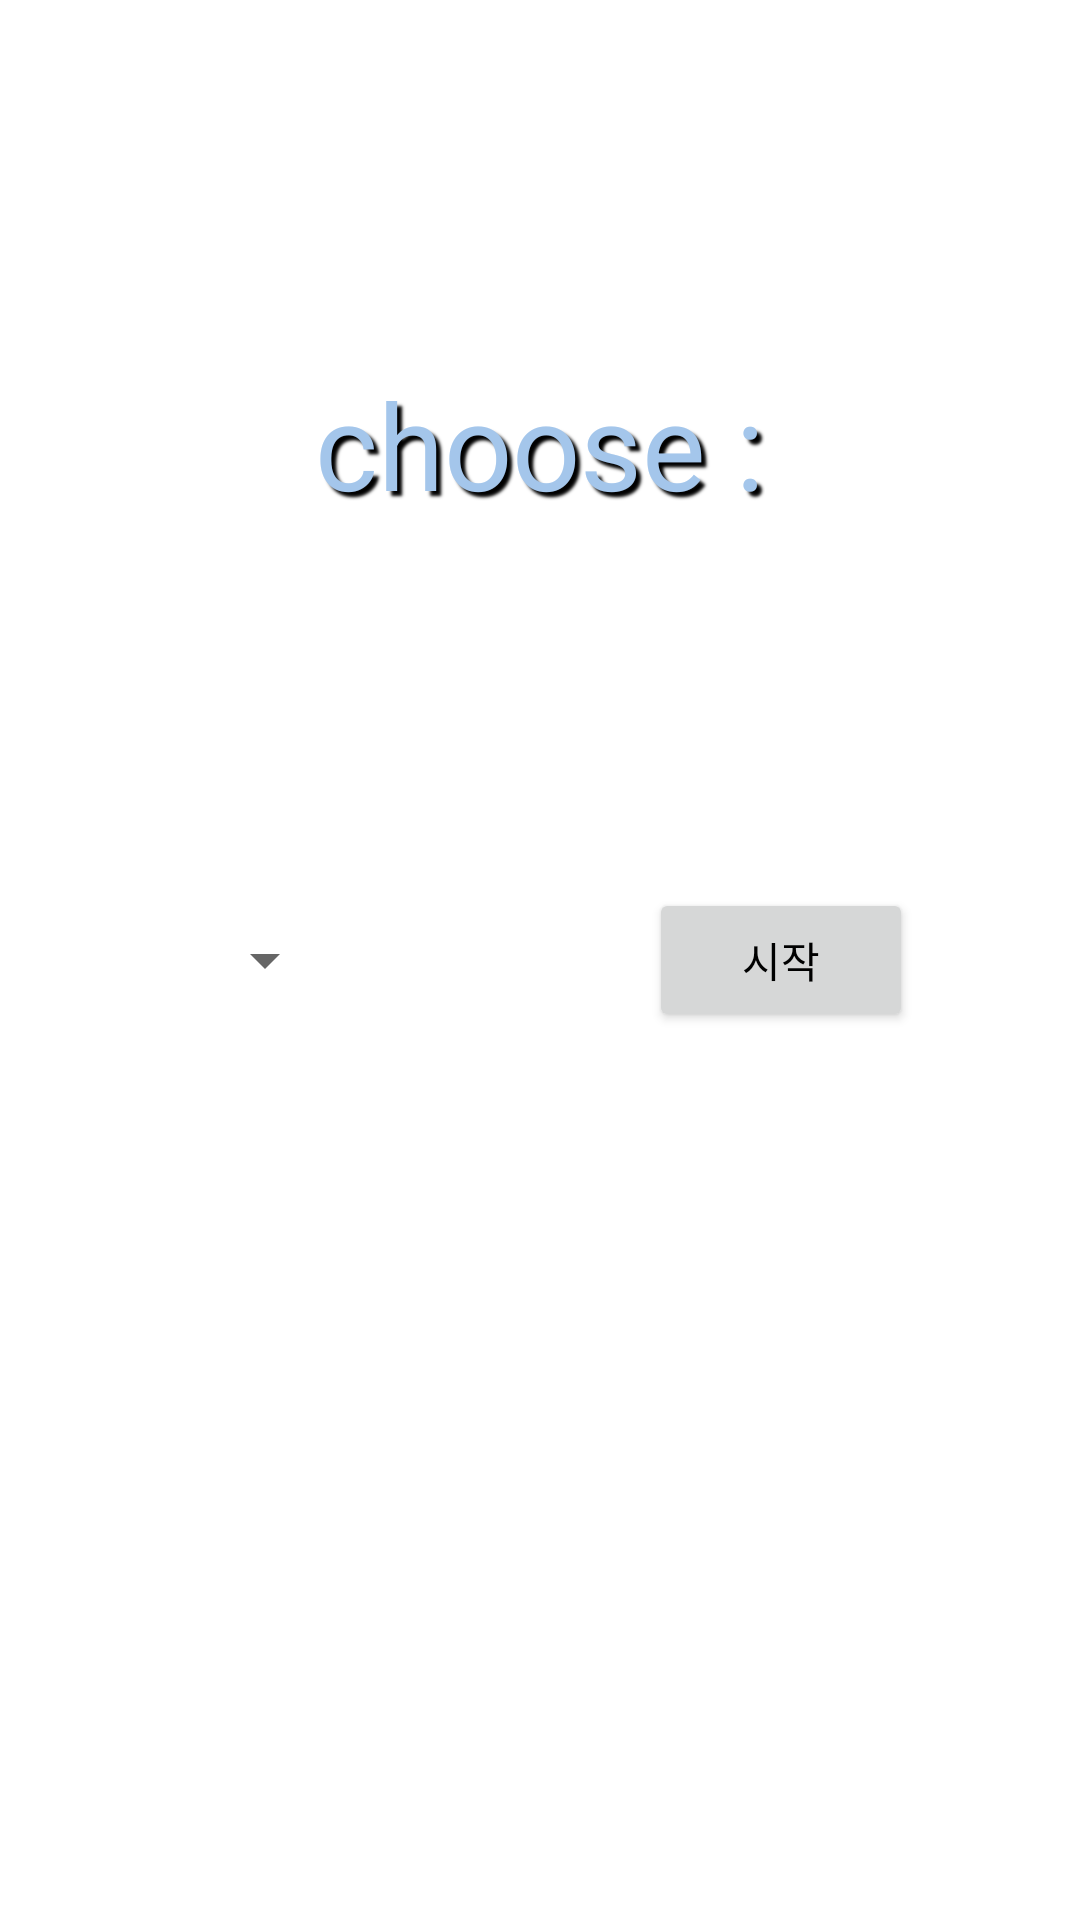

Reconstruct the res/layout file that produces this screen, plus the resources it refers to.
<!-- AndroidManifest.xml: application theme Theme.MyApplication2 -->
<!-- res/layout/activity_sub3.xml -->
<?xml version="1.0" encoding="utf-8"?>
<androidx.constraintlayout.widget.ConstraintLayout xmlns:android="http://schemas.android.com/apk/res/android"
    xmlns:app="http://schemas.android.com/apk/res-auto"
    xmlns:tools="http://schemas.android.com/tools"
    android:layout_width="match_parent"
    android:layout_height="match_parent"
    tools:context=".SubActivity3">

    <Spinner
        android:id="@+id/spinner"
        android:layout_width="wrap_content"
        android:layout_height="wrap_content"
        android:contentDescription="@string/app_name"
        android:minHeight="48dp"
        app:layout_constraintBottom_toBottomOf="parent"
        app:layout_constraintHorizontal_bias="0.206"
        app:layout_constraintLeft_toLeftOf="parent"
        app:layout_constraintRight_toRightOf="parent"
        app:layout_constraintTop_toTopOf="parent" />

    <TextView
        android:id="@+id/textView"
        android:layout_width="wrap_content"
        android:layout_height="wrap_content"
        android:text="@string/choose"
        android:textSize="40sp"
        app:layout_constraintBottom_toTopOf="@+id/spinner"
        app:layout_constraintEnd_toEndOf="parent"
        app:layout_constraintStart_toStartOf="parent"
        app:layout_constraintTop_toTopOf="parent"
        android:textColor="#A4C6EB"
        android:shadowRadius="2.0"
        android:shadowDx="5.0"
        android:shadowDy="5.0"
        android:shadowColor="#000000"/>

    <Button
        android:id="@+id/major_btn"
        android:layout_width="wrap_content"
        android:layout_height="wrap_content"
        android:text="시작"
        app:layout_constraintBottom_toBottomOf="parent"
        app:layout_constraintHorizontal_bias="0.795"
        app:layout_constraintLeft_toLeftOf="parent"
        app:layout_constraintRight_toRightOf="parent"
        app:layout_constraintTop_toTopOf="parent"
        android:textColor="#000000"/>

</androidx.constraintlayout.widget.ConstraintLayout>
<!-- resources referenced by this layout -->
<resources>
  <string name="app_name">My Application2</string>
  <string name="choose">choose :</string>
  <style name="Theme.MyApplication2" parent="Theme.MaterialComponents.DayNight.DarkActionBar">
          
          <item name="colorPrimary">#A4C6EB</item>
          <item name="colorPrimaryVariant">#A4C6EB</item>
          <item name="colorOnPrimary">@color/white</item>
          
          <item name="colorSecondary">@color/teal_200</item>
          <item name="colorSecondaryVariant">@color/teal_700</item>
          <item name="colorOnSecondary">@color/black</item>
          
          <item name="android:statusBarColor" tools:targetApi="l">?attr/colorPrimaryVariant</item>
          
      </style>
  <!-- not gathered from this repository: default colours our renderer supplied (Android Studio template values) -->
  <color name="teal_200">#FF03DAC5</color>
  <color name="teal_700">#FF018786</color>
  <color name="black">#FF000000</color>
  <color name="white">#FFFFFFFF</color>
</resources>
